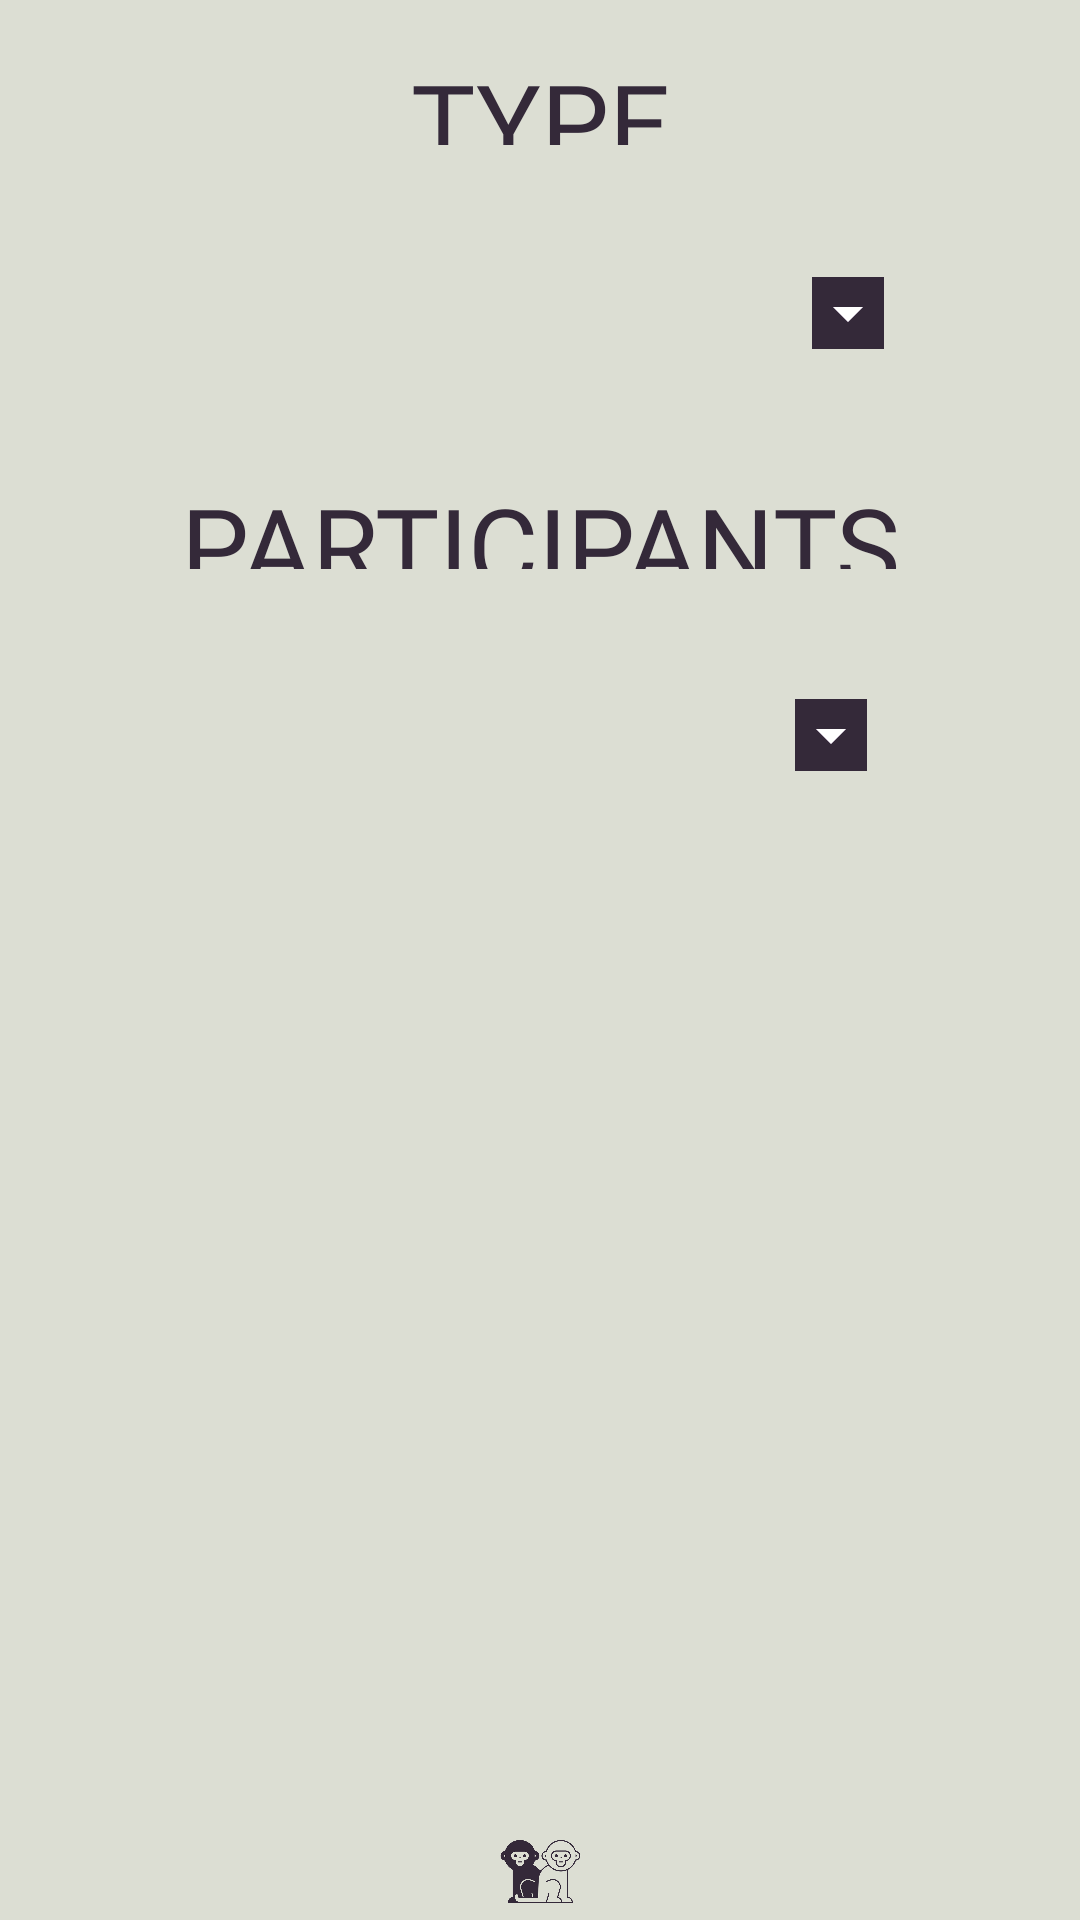

This screen was rendered from an Android layout file. Write that file and the resources it references.
<!-- AndroidManifest.xml: application theme Theme.RambaZamba -->
<!-- res/layout/activity_setting.xml -->
<?xml version="1.0" encoding="utf-8"?>
<androidx.constraintlayout.widget.ConstraintLayout xmlns:android="http://schemas.android.com/apk/res/android"
    xmlns:app="http://schemas.android.com/apk/res-auto"
    xmlns:tools="http://schemas.android.com/tools"
    android:layout_width="match_parent"
    android:layout_height="match_parent"
    android:background="@color/background"
    android:outlineProvider="bounds"
    tools:context=".SettingActivity">

    <Spinner
        android:id="@+id/spinnerType"
        android:layout_width="253dp"
        android:layout_height="66dp"
        android:layout_marginBottom="20dp"
        android:backgroundTint="@color/secondMainColor"
        android:backgroundTintMode="add"
        android:isScrollContainer="true"
        android:spinnerMode="dialog"
        android:tooltipText="Tyoe"
        app:layout_constraintBottom_toTopOf="@+id/ParticipantTxtView"
        app:layout_constraintEnd_toEndOf="parent"
        app:layout_constraintStart_toStartOf="parent"
        app:layout_constraintTop_toBottomOf="@+id/TypeTxtView" />

    <TextView
        android:id="@+id/TypeTxtView"
        android:layout_width="0dp"
        android:layout_height="0dp"
        android:layout_marginStart="45dp"
        android:layout_marginTop="16dp"
        android:layout_marginEnd="45dp"
        android:layout_marginBottom="23dp"
        android:fontFamily="@font/dealerplatecalifornia"
        android:outlineProvider="bounds"
        android:text="TYPE"
        android:textAlignment="center"
        android:textColor="@color/secondMainColor"
        android:textSize="36sp"
        app:layout_constraintBottom_toTopOf="@+id/spinnerType"
        app:layout_constraintEnd_toEndOf="parent"
        app:layout_constraintStart_toStartOf="parent"
        app:layout_constraintTop_toTopOf="parent" />

    <TextView
        android:id="@+id/ParticipantTxtView"
        android:layout_width="0dp"
        android:layout_height="0dp"
        android:layout_marginStart="45dp"
        android:layout_marginEnd="45dp"
        android:layout_marginBottom="22dp"
        android:fontFamily="@font/dealerplatecalifornia"
        android:outlineProvider="bounds"
        android:text="PARTICIPANTS"
        android:textAlignment="center"
        android:textColor="@color/secondMainColor"
        android:textSize="36sp"
        app:layout_constraintBottom_toTopOf="@+id/spinnerParticipant"
        app:layout_constraintEnd_toEndOf="parent"
        app:layout_constraintStart_toStartOf="parent"
        app:layout_constraintTop_toBottomOf="@+id/spinnerType">

    </TextView>

    <Spinner
        android:id="@+id/spinnerParticipant"
        android:layout_width="242dp"
        android:layout_height="67dp"
        android:layout_marginBottom="329dp"
        android:backgroundTint="@color/secondMainColor"
        android:backgroundTintMode="add"
        android:isScrollContainer="true"
        android:spinnerMode="dialog"
        android:tooltipText="Participant"
        app:layout_constraintBottom_toTopOf="@+id/imageView4"
        app:layout_constraintEnd_toEndOf="parent"
        app:layout_constraintStart_toStartOf="parent"
        app:layout_constraintTop_toBottomOf="@+id/ParticipantTxtView" />

    <ImageView
        android:id="@+id/imageView4"
        android:layout_width="121dp"
        android:layout_height="0dp"
        app:layout_constraintBottom_toBottomOf="parent"
        app:layout_constraintEnd_toEndOf="parent"
        app:layout_constraintStart_toStartOf="parent"
        app:layout_constraintTop_toBottomOf="@+id/spinnerParticipant"
        app:srcCompat="@drawable/monkeys" />
</androidx.constraintlayout.widget.ConstraintLayout>
<!-- resources referenced by this layout -->
<resources>
  <color name="background">#DCDED3</color>
  <color name="secondMainColor">#342939</color>
  <!-- drawable monkeys: webp bitmap (drawable-v24, 54344 bytes) -->
  <style name="Theme.RambaZamba" parent="Theme.MaterialComponents.DayNight.NoActionBar">
          
          <item name="colorPrimary">@color/purple_500</item>
          <item name="colorPrimaryVariant">@color/purple_700</item>
          <item name="colorOnPrimary">@color/white</item>
          
          <item name="colorSecondary">@color/teal_200</item>
          <item name="colorSecondaryVariant">@color/teal_700</item>
          <item name="colorOnSecondary">@color/background</item>
          
          <item name="android:statusBarColor" tools:targetApi="l">?attr/colorPrimaryVariant</item>
          
      </style>
  <color name="purple_500">#FF6200EE</color>
  <color name="purple_700">#FF3700B3</color>
  <color name="white">#FFFFFFFF</color>
  <color name="teal_200">#FF03DAC5</color>
  <color name="teal_700">#FF018786</color>
</resources>
